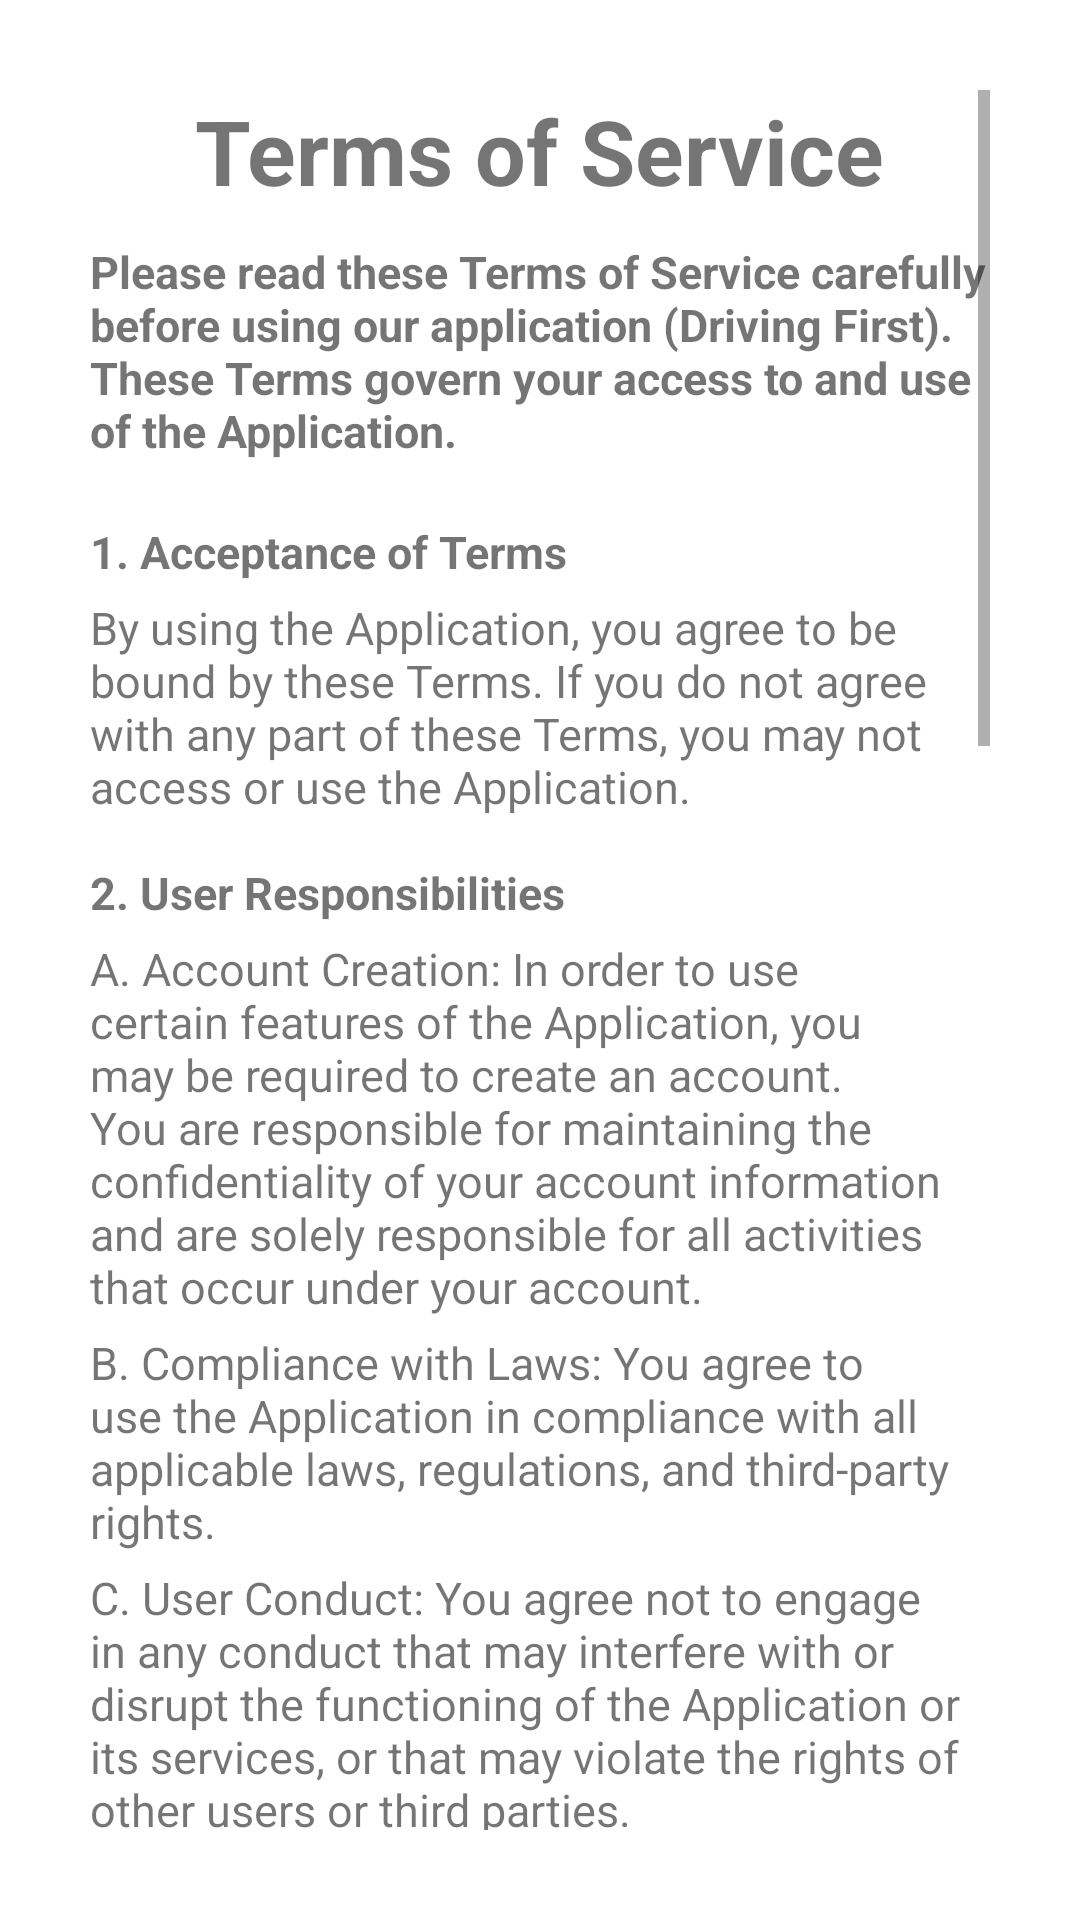

Here is an Android app screen rendered from its layout file. Give the layout XML and the strings, colors and styles it references.
<!-- AndroidManifest.xml: application theme Theme.DrivingFirstGithub -->
<!-- res/layout/fragment_terms_of_service.xml -->
<?xml version="1.0" encoding="utf-8"?>
<ScrollView xmlns:android="http://schemas.android.com/apk/res/android"
    xmlns:tools="http://schemas.android.com/tools"
    android:layout_width="match_parent"
    android:layout_height="match_parent"
    android:padding="30dp"
    tools:context=".TermsOfServiceFragment">

    <RelativeLayout
        android:layout_width="wrap_content"
        android:layout_height="wrap_content">

        <TextView
            android:id="@+id/title"
            android:layout_width="wrap_content"
            android:layout_height="wrap_content"
            android:text="Terms of Service"
            android:layout_centerHorizontal="true"
            android:textStyle="bold"
            android:layout_marginBottom="10dp"
            android:textSize="30sp"/>

        <TextView
            android:id="@+id/tos1"
            android:layout_width="wrap_content"
            android:layout_height="wrap_content"
            android:text="Please read these Terms of Service carefully before using our application (Driving First). These Terms govern your access to and use of the Application."
            android:layout_below="@+id/title"
            android:layout_marginBottom="20dp"
            android:textStyle="bold"
            android:textSize="15sp"/>

        <TextView
            android:id="@+id/tos2"
            android:layout_width="wrap_content"
            android:layout_height="wrap_content"
            android:text="1. Acceptance of Terms"
            android:layout_below="@+id/tos1"
            android:layout_marginBottom="5dp"
            android:textStyle="bold"
            android:textSize="15sp"/>

        <TextView
            android:id="@+id/tos3"
            android:layout_width="wrap_content"
            android:layout_height="wrap_content"
            android:text="By using the Application, you agree to be bound by these Terms. If you do not agree with any part of these Terms, you may not access or use the Application."
            android:layout_below="@+id/tos2"
            android:layout_marginBottom="15dp"
            android:textSize="15sp"/>

        <TextView
            android:id="@+id/tos4"
            android:layout_width="wrap_content"
            android:layout_height="wrap_content"
            android:text="2. User Responsibilities"
            android:layout_below="@+id/tos3"
            android:layout_marginBottom="5dp"
            android:textStyle="bold"
            android:textSize="15sp"/>

        <TextView
            android:id="@+id/tos5"
            android:layout_width="wrap_content"
            android:layout_height="wrap_content"
            android:text="A. Account Creation: In order to use certain features of the Application, you may be required to create an account. You are responsible for maintaining the confidentiality of your account information and are solely responsible for all activities that occur under your account."
            android:layout_below="@+id/tos4"
            android:layout_marginBottom="5dp"
            android:textSize="15sp"/>

        <TextView
            android:id="@+id/tos6"
            android:layout_width="wrap_content"
            android:layout_height="wrap_content"
            android:text="B. Compliance with Laws: You agree to use the Application in compliance with all applicable laws, regulations, and third-party rights."
            android:layout_below="@+id/tos5"
            android:layout_marginBottom="5dp"
            android:textSize="15sp"/>

        <TextView
            android:id="@+id/tos7"
            android:layout_width="wrap_content"
            android:layout_height="wrap_content"
            android:text="C. User Conduct: You agree not to engage in any conduct that may interfere with or disrupt the functioning of the Application or its services, or that may violate the rights of other users or third parties."
            android:layout_below="@+id/tos6"
            android:layout_marginBottom="15dp"
            android:textSize="15sp"/>

        <TextView
            android:id="@+id/tos8"
            android:layout_width="wrap_content"
            android:layout_height="wrap_content"
            android:text="3. Intellectual Property"
            android:layout_below="@+id/tos7"
            android:textStyle="bold"
            android:layout_marginBottom="15dp"
            android:textSize="15sp"/>

        <TextView
            android:id="@+id/tos9"
            android:layout_width="wrap_content"
            android:layout_height="wrap_content"
            android:text="A. Ownership: The Application and all of its content, including but not limited to text, graphics, logos, and images, are the intellectual property of the Application's owner. You agree not to reproduce, distribute, modify, or create derivative works of any part of the Application without the owner's prior written consent."
            android:layout_below="@+id/tos8"
            android:layout_marginBottom="5dp"
            android:textSize="15sp"/>

        <TextView
            android:id="@+id/tos10"
            android:layout_width="wrap_content"
            android:layout_height="wrap_content"
            android:text="B. User Content: By using the Application, you grant the Application's owner a non-exclusive, royalty-free, worldwide, and perpetual license to use, reproduce, modify, and distribute any content you submit through the Application."
            android:layout_below="@+id/tos9"
            android:layout_marginBottom="15dp"
            android:textSize="15sp"/>

        <TextView
            android:id="@+id/tos11"
            android:layout_width="wrap_content"
            android:layout_height="wrap_content"
            android:text="4. Privacy"
            android:layout_below="@+id/tos10"
            android:textStyle="bold"
            android:layout_marginBottom="5dp"
            android:textSize="15sp"/>

        <TextView
            android:id="@+id/tos12"
            android:layout_width="wrap_content"
            android:layout_height="wrap_content"
            android:text="A. Data Collection: The Application may collect and store certain personal information as outlined in our Privacy Policy. By using the Application, you consent to the collection and processing of your personal information."
            android:layout_below="@+id/tos11"
            android:layout_marginBottom="5dp"
            android:textSize="15sp"/>

        <TextView
            android:id="@+id/tos13"
            android:layout_width="wrap_content"
            android:layout_height="wrap_content"
            android:text="B. Security: We take reasonable measures to protect your personal information; however, we cannot guarantee the security of your data transmitted through the Application."
            android:layout_below="@+id/tos12"
            android:layout_marginBottom="15dp"
            android:textSize="15sp"/>

        <TextView
            android:id="@+id/tos14"
            android:layout_width="wrap_content"
            android:layout_height="wrap_content"
            android:text="5. Limitation of Liability"
            android:layout_below="@+id/tos13"
            android:textStyle="bold"
            android:layout_marginBottom="5dp"
            android:textSize="15sp"/>

        <TextView
            android:id="@+id/tos15"
            android:layout_width="wrap_content"
            android:layout_height="wrap_content"
            android:text="A. The Application is provided 'as is' and without warranties of any kind, whether express or implied."
            android:layout_below="@+id/tos14"
            android:layout_marginBottom="5dp"
            android:textSize="15sp"/>

        <TextView
            android:id="@+id/tos16"
            android:layout_width="wrap_content"
            android:layout_height="wrap_content"
            android:text="B. In no event shall the Application's owner be liable for any direct, indirect, incidental, special, or consequential damages arising out of or in connection with your use of the Application."
            android:layout_below="@+id/tos15"
            android:layout_marginBottom="15dp"
            android:textSize="15sp"/>

        <TextView
            android:id="@+id/tos17"
            android:layout_width="wrap_content"
            android:layout_height="wrap_content"
            android:text="6. Modifications to the Terms"
            android:layout_below="@+id/tos16"
            android:textStyle="bold"
            android:layout_marginBottom="5dp"
            android:textSize="15sp"/>

        <TextView
            android:id="@+id/tos18"
            android:layout_width="wrap_content"
            android:layout_height="wrap_content"
            android:text="We reserve the right to modify or update these Terms at any time without prior notice. Your continued use of the Application after any changes to the Terms constitutes your acceptance of the modified Terms."
            android:layout_below="@+id/tos17"
            android:layout_marginBottom="15dp"
            android:textSize="15sp"/>

        <TextView
            android:id="@+id/tos19"
            android:layout_width="wrap_content"
            android:layout_height="wrap_content"
            android:text="7. Termination"
            android:layout_below="@+id/tos18"
            android:textStyle="bold"
            android:layout_marginBottom="5dp"
            android:textSize="15sp"/>

        <TextView
            android:id="@+id/tos20"
            android:layout_width="wrap_content"
            android:layout_height="wrap_content"
            android:text="We may, at our sole discretion, suspend or terminate your access to the Application without prior notice for any reason, including but not limited to a violation of these Terms."
            android:layout_below="@+id/tos19"
            android:layout_marginBottom="20dp"
            android:textSize="15sp"/>

        <TextView
            android:id="@+id/tos21"
            android:layout_width="wrap_content"
            android:layout_height="wrap_content"
            android:text="By using the Application, you acknowledge that you have read, understood, and agree to be bound by these Terms of Service. If you do not agree with any part of these Terms, please refrain from using the Application."
            android:layout_below="@+id/tos20"
            android:textStyle="bold"
            android:textSize="15sp"/>

    </RelativeLayout>

</ScrollView>
<!-- resources referenced by this layout -->
<resources>
  <style name="Theme.DrivingFirstGithub" parent="Theme.MaterialComponents.DayNight.DarkActionBar">
          
          <item name="colorPrimary">@color/purple_500</item>
          <item name="colorPrimaryVariant">@color/purple_700</item>
          <item name="colorOnPrimary">@color/white</item>
          
          <item name="colorSecondary">@color/teal_200</item>
          <item name="colorSecondaryVariant">@color/teal_700</item>
          <item name="colorOnSecondary">@color/black</item>
          
          <item name="android:statusBarColor" tools:targetApi="l">?attr/colorPrimaryVariant</item>
          
      </style>
  <color name="white">#FFFFFFFF</color>
  <color name="black">#FF000000</color>
  <!-- not gathered from this repository: default colours our renderer supplied (Android Studio template values) -->
  <color name="purple_500">#FF6200EE</color>
  <color name="purple_700">#FF3700B3</color>
  <color name="teal_200">#FF03DAC5</color>
  <color name="teal_700">#FF018786</color>
</resources>
